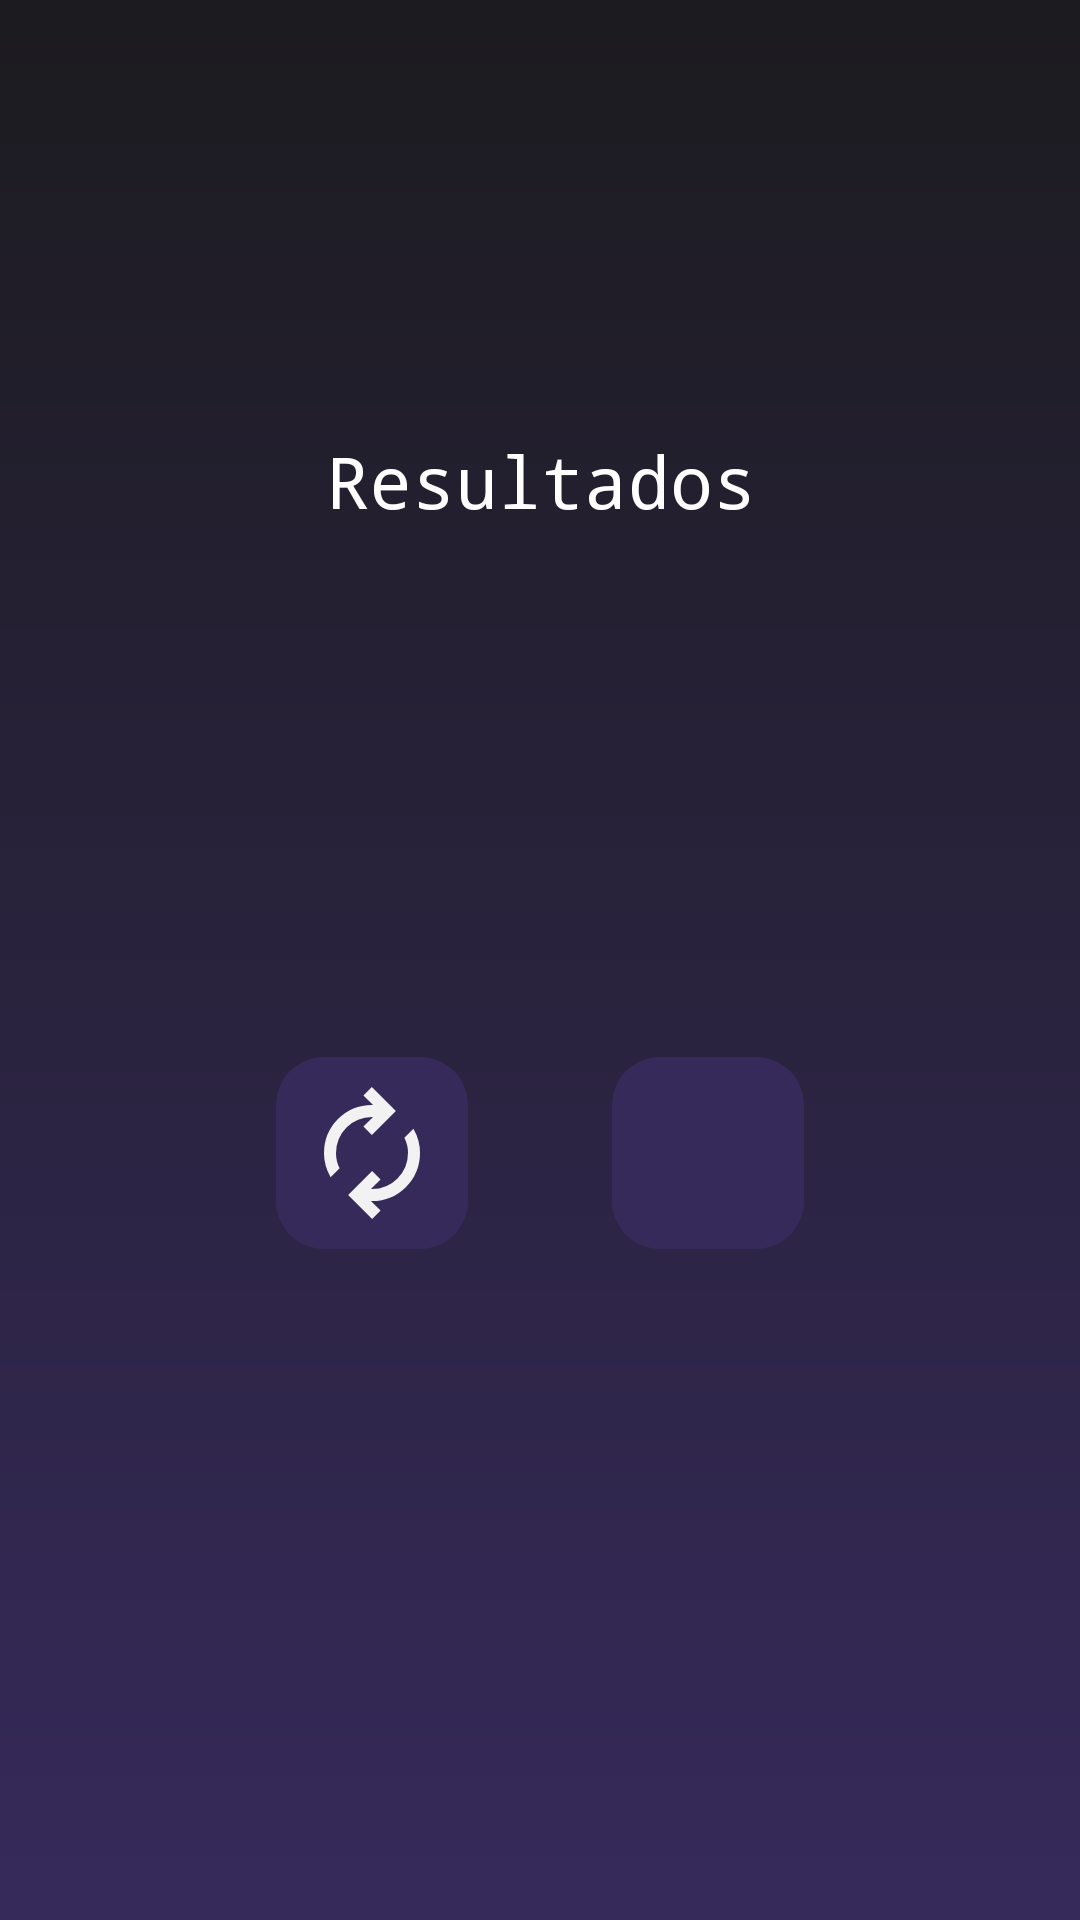

Produce the Android XML layout that renders to this screen, including the resource entries it uses.
<!-- AndroidManifest.xml: application theme Theme.React_io -->
<!-- res/layout/activity_results.xml -->
<?xml version="1.0" encoding="utf-8"?>
<androidx.constraintlayout.widget.ConstraintLayout xmlns:android="http://schemas.android.com/apk/res/android"
    xmlns:app="http://schemas.android.com/apk/res-auto"
    android:layout_width="match_parent"
    android:layout_height="match_parent"
    android:padding="@dimen/padding_large"
    android:background="@drawable/bg_gradient_darker">

    <TextView
        android:id="@+id/resultText"
        android:layout_width="@dimen/text_width_max"
        android:layout_height="wrap_content"
        android:layout_marginTop="120dp"
        android:gravity="center"
        android:text="@string/results_default_title"
        android:textColor="#FFFFFF"
        android:textSize="@dimen/text_size_regular"
        app:layout_constraintEnd_toEndOf="parent"
        app:layout_constraintHorizontal_bias="0.5"
        app:layout_constraintStart_toStartOf="parent"
        app:layout_constraintTop_toTopOf="parent" />

    <LinearLayout
        android:id="@+id/bottomButtons"
        android:layout_width="wrap_content"
        android:layout_height="wrap_content"
        android:gravity="center"
        android:orientation="horizontal"
        app:layout_constraintBottom_toBottomOf="parent"
        app:layout_constraintEnd_toEndOf="parent"
        app:layout_constraintHorizontal_bias="0.5"
        app:layout_constraintStart_toStartOf="parent"
        app:layout_constraintTop_toBottomOf="@id/resultText"
        android:layout_marginBottom="@dimen/margin_large">

        <ImageButton
            android:id="@+id/restartButton"
            android:layout_width="@dimen/icon_size"
            android:layout_height="@dimen/icon_size"
            android:layout_marginEnd="48dp"
            android:background="@drawable/button_bg"
            android:contentDescription="@string/restart"
            android:padding="@dimen/padding_small"
            android:scaleType="centerInside"
            android:src="@drawable/ic_again" />

        <ImageButton
            android:id="@+id/homeButton"
            android:layout_width="@dimen/icon_size"
            android:layout_height="@dimen/icon_size"
            android:background="@drawable/button_bg"
            android:contentDescription="@string/home"
            android:padding="@dimen/padding_small"
            android:scaleType="centerInside"
            android:src="@drawable/ic_home" />
    </LinearLayout>

</androidx.constraintlayout.widget.ConstraintLayout>
<!-- resources referenced by this layout -->
<resources>
  <dimen name="icon_size">64dp</dimen>
  <dimen name="margin_large">24dp</dimen>
  <dimen name="padding_large">24dp</dimen>
  <dimen name="padding_small">8dp</dimen>
  <dimen name="text_size_regular">24sp</dimen>
  <dimen name="text_width_max">330dp</dimen>
  <!-- drawable bg_gradient_darker (drawable) -->
  <shape xmlns:android="http://schemas.android.com/apk/res/android">
      <gradient
          android:type="linear"
          android:angle="270"
          android:endColor="@color/lazyPurple"
          android:startColor="@color/darkerPurple" />
  </shape>
  <!-- drawable button_bg (drawable) -->
  <shape xmlns:android="http://schemas.android.com/apk/res/android"
      android:shape="rectangle">
      <solid android:color="@color/lazyPurple"/>
      <corners android:radius="16dp"/>
      <padding android:left="8dp" android:top="8dp" android:right="8dp" android:bottom="8dp"/>
      <size android:minWidth="64dp" android:minHeight="64dp"/>
  </shape>
  <!-- drawable ic_again (drawable) -->
  <vector xmlns:android="http://schemas.android.com/apk/res/android" android:height="64dp" android:tint="#F2F2F2" android:viewportHeight="960" android:viewportWidth="960" android:width="64dp">
        
      <path android:fillColor="@android:color/white" android:pathData="M204,642Q182,604 171,564Q160,524 160,482Q160,348 253,254Q346,160 480,160L487,160L423,96L479,40L639,200L479,360L423,304L487,240L480,240Q380,240 310,310.5Q240,381 240,482Q240,508 246,533Q252,558 264,582L204,642ZM481,920L321,760L481,600L537,656L473,720L480,720Q580,720 650,649.5Q720,579 720,478Q720,452 714,427Q708,402 696,378L756,318Q778,356 789,396Q800,436 800,478Q800,612 707,706Q614,800 480,800L473,800L537,864L481,920Z"/>
      
  </vector>
  <string name="home">Botón para volver al inicio</string>
  <string name="restart">Reintentar juego</string>
  <string name="results_default_title">Resultados</string>
  <style name="Theme.React_io" parent="Base.Theme.React_io" />
  <color name="lazyPurple">#362A5B</color>
  <color name="darkerPurple">#1C1B1F</color>
  <style name="Base.Theme.React_io" parent="Theme.Material3.DayNight.NoActionBar">
          
          
          <item name="android:fontFamily">monospace</item>
      </style>
</resources>
